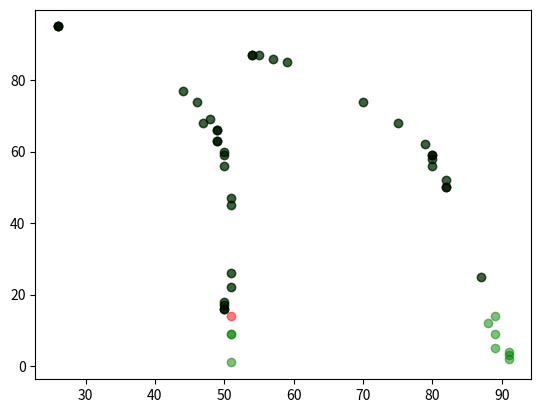

Write the Python code that produced this figure.
import numpy as np
import matplotlib.pyplot as plt

P_1_X=[51,51,89,89,80,50,51,49,48,46,89,91,80,44,50,
       +80,59,51,79,26,50,51,49,82,82,88,50,49,57,54,
       +50,51,51,47,50,91,75,54,50,82,91,49,80,70,26,
       +26,87,55]
P_1_Y=[1,22,9,14,56,16,26,63,69,74,5,2,59,77,56,
       +58,85,9,62,95,16,45,63,50,52,12,60,66,86,87,
       +17,9,47,68,59,3,68,87,18,50,4,66,59,74,95,
       +95,25,87]
P_2_X=[51,50,80,82,78,51,50,48,35,32,86,87,69,32,45,
       +70,74,50,62,43,51,50,48,78,73,87,43,37,74,64,
       +51,50,50,46,45,88,62,70,51,76,88,43,75,65,40,
       +37,85,70]
P_2_Y=[14,62,59,48,63,52,51,69,88,91,29,18,77,91,75,
       +76,71,22,83,79,29,58,69,63,72,26,79,86,71,81,
       +37,18,55,74,75,13,83,76,27,66,13,79,67,80,83,
       +86,30,75]

# zbiór wykrytych punktów

Wykryte_Punkty_HOUGHA=np.array([[P_1_X],[P_1_Y],[P_2_X],[P_2_Y]])
#Wykryte_Punkty_HOUGHA=Wykryte_Punkty_HOUGHA.T
print(Wykryte_Punkty_HOUGHA)

# WYKRESY LINII PRZECHODZĄCEJ PRZEZ DWA PUNKTY
# ORAZ LINII PROSTOPADŁEJ

# punkty na prostej postać wierszowqa
#P1 = np.array([5, 3])
#P2= np.array([-7,8])

# zakładam wartości punktów do analizy
#x3=np.array([-12.5,-10,-2.5,-5,-5])
#y3=np.array([2.5,12.5,2.5,0,10])

def linie(Wykryte_Punkty_HOUGHA):

    # współrzędne x,y punktów początków linii
    P_1_X=Wykryte_Punkty_HOUGHA[0]
    P_1_Y=Wykryte_Punkty_HOUGHA[1]

    # współrzędne x,y punktów końców linii
    P_2_X=Wykryte_Punkty_HOUGHA[2]
    P_2_Y=Wykryte_Punkty_HOUGHA[3]

    # ITERACJA NR 1
    # początek
    wiersz=Wykryte_Punkty_HOUGHA.T[0]
    P1=np.array([wiersz[0,0],wiersz[0,1]])
    # koniec
    P2=np.array([wiersz[0,2],wiersz[0,3]])

    # Przyrosty wartości

    DEL=(P2-P1)
    L=np.sqrt(DEL[0]*DEL[0]+DEL[1]*DEL[1])
    DEL=DEL/L

    # równanie parametryczne prostej przechodzącej przez punkty P1-P2
    A= DEL[0]
    B= DEL[1]

    # wektor kierunkowy P1-P2
    # VEC=np.array([[A],[B]])

    # t=[-10,0,10]

    # równanie parametryczne prostej

    # lin1=P2.reshape(2,1)+VEC*t

    # x1,y1=lin1


    # wykres linii prostopadłej do linii P1-P2

    A2= -DEL[1]
    B2= DEL[0]
    # wektor kierunkowy P1-P2
    VEC2=np.array([[A2],[B2]])

    # równanie parametryczne prostej prostopadłej
    # lin2=P2.reshape(2,1)+VEC2*t
    # x2, y2 = lin2

    x0 = P2[0]
    y0 = P2[1]
    # wyznaczenie wartości C postaci ogólnej linii prostopadłej
    C=-(A*x0+B*y0)

    # kryterium
    rownanie1=A*P_1_X+B*P_1_Y+C>0
    rownanie2=A * P_2_X + B * P_2_Y + C > 0
    rownanie=rownanie1&rownanie2

    # indeksy
    deklarowane_indeksy=np.arange(len(P_1_X.T))
    #deklarowane_indeksy=np.transpose(deklarowane_indeksy)


    # nowy zbiór punktów Hogha
    nowy_zbior=Wykryte_Punkty_HOUGHA.T[rownanie.T]

    #plt.plot(x1,y1,"o-", color="blue",linewidth=2, alpha=0.5)
    #plt.plot(x2, y2, "o-", color="blue", linewidth=2, alpha=0.5)
    plt.plot(x0, y0, "o-", color="red", linewidth=2, alpha=0.5)
    plt.plot(P_1_X, P_1_Y, "o-", color="green", linewidth=2, alpha=0.5)
    plt.plot(nowy_zbior.T[0], nowy_zbior.T[1], "o", color="black", linewidth=2, alpha=0.5)

    return nowy_zbior


nowy_zbior = linie(Wykryte_Punkty_HOUGHA)
len(nowy_zbior)
print(nowy_zbior)
plt.show()


